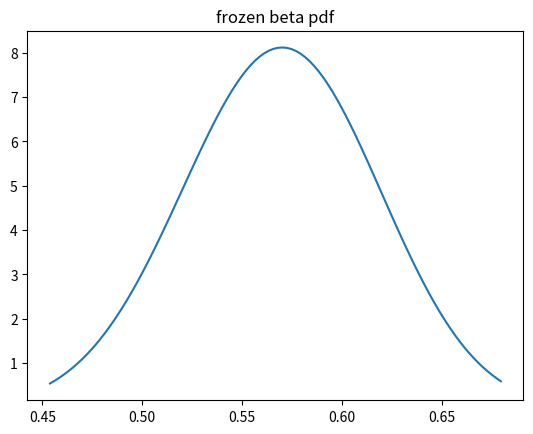

Here is the Python script that generated this plot:
# HW 2, #3.1

from scipy.stats import bernoulli, beta
from scipy.special import gamma
import numpy as np
import matplotlib
matplotlib.use('Agg')
import matplotlib.pyplot as plt

# Take 100 samples from bernoulli(theta)
# assume sum(y)=57
# Determine probabilities of theta =[0.0, 0.1, ..., 0.9, 1.0] and plot them
# Compute Pr(Sum(y)=57 | theta)

fname = 'hw3_1'
imgFmt = 'png'

def prob_sum57(theta):
    N = 100
    return (theta**57)*(1-theta)**(N-57)

# use uniform(0,1) as prior distribution
def prob_prior(theta):
    return 1

# Bayes constant
def bayes_constant():
    a = 58
    b = 100 - a + 1
    return gamma(a)*gamma(b)/gamma(a+b)

def main():
    probs = np.zeros(11)
    THETAS = np.arange(0,1.1,0.1)
    for i, theta in enumerate(THETAS):
        probs[i] = prob_sum57(theta)*prob_prior(theta)/bayes_constant()
        print(i, probs[i])

def part_b():
    fname = fname + '_b'
    probs = np.zeros(11)
    THETAS = np.arange(0,1.1,0.1)
    for i, theta in enumerate(THETAS):
        probs[i] = prob_sum57(theta)
    fig = plt.figure()
    plt.plot(THETAS,probs)
    plt.xlabel(r'$\theta$', fontsize=22)
    plt.title('3.1b', fontsize=22)
    plt.ylabel(r'$Pr(\Sum y_i = 57 \mid \theta)$')
    plt.xticks(fontsize=16)
    plt.yticks(fontsize=16)
    plt.savefig(fname+'.'+imgFmt, format=imgFmt, dpi=300)

def part_c():
    probs = np.zeros(11)
    THETAS = np.arange(0,1.1,0.1)
    for i, theta in enumerate(THETAS):
        probs[i] = prob_sum57(theta)*prob_prior(theta)/bayes_constant()
    plt.plot(THETAS,probs)
    plt.xlabel(r'$\theta$')
    plt.title('3.1c')
    # plt.ylabel(r'$Pr(\Sum y_i = 57 \mid \theta)$')
    plt.show()

def part_d():
    THETAS = np.linspace(0,1,500)
    probs = np.zeros(THETAS.shape)
    for i, theta in enumerate(THETAS):
        probs[i] = prob_sum57(theta)*prob_prior(theta)/bayes_constant()
    plt.plot(THETAS,probs)
    plt.xlabel(r'$\theta$')
    plt.title('3.1d')
    # plt.ylabel(r'$Pr(\Sum y_i = 57 \mid \theta)$')
    plt.show()

def part_e():
    a = 1 + 57
    b = 1 + 100 - 57

    x = np.linspace(beta.ppf(0.01, a, b), beta.ppf(0.99, a, b), 100)

    # plt.plot(x, beta.pdf(x, a, b), 'r-', lw=5, alpha=0.6, label='beta pdf')
    # plt.title('beta pdf')

    rv = beta(a, b)
    plt.plot(x, rv.pdf(x))
    plt.title('frozen beta pdf')
    plt.show()

if __name__ == "__main__":
    # part_b()
    # part_c()
    # part_d()
    part_e()
    # main()
